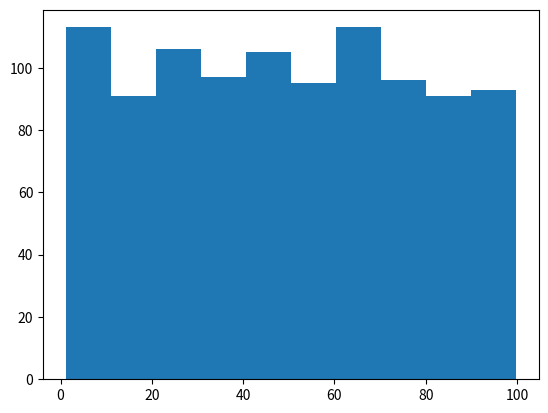

Python code for this plot:
import pandas as pd
import numpy as np
import matplotlib.pyplot as plt

# We generate random uniform distributed data ( all values has the same probability to appear)
a = 1
b = 100
n = 1000

data = np.random.uniform(a, b, n)

# We see the generated values.
print(data)

# We generate the plot to see if the data is uniform.
plot = plt.hist(data)



